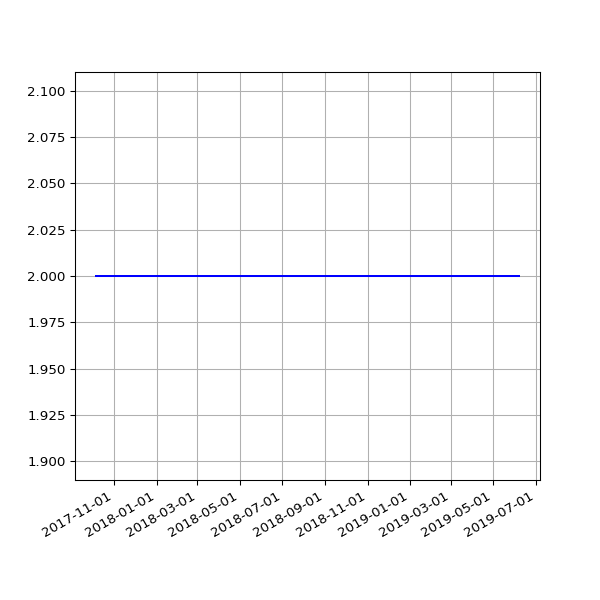

The data file committed next to this chart (first rows):
date, 2.02
2017-10-06 06:14:22 +0100, 2
2017-10-08 06:10:11 +0100, 2
2017-10-10 06:19:06 +0100, 2
2017-10-11 06:19:52 +0100, 2
2017-10-13 06:03:34 +0100, 2
2017-10-14 06:21:09 +0100, 2
2017-10-15 06:13:21 +0100, 2
2017-10-16 06:08:39 +0100, 2
2017-10-17 06:30:11 +0100, 2
2017-10-18 06:07:48 +0100, 2
2017-10-19 06:17:38 +0100, 2
2017-10-20 06:40:17 +0100, 2
2017-10-21 06:14:54 +0100, 2
2017-10-22 06:11:47 +0100, 2
2017-10-23 06:09:58 +0100, 2
2017-10-24 06:12:38 +0100, 2
2017-10-27 06:06:09 +0100, 2
2017-10-28 08:56:43 +0100, 2
2017-10-30 06:19:42 +0000, 2
2017-10-31 06:10:27 +0000, 2
2017-11-01 06:12:32 +0000, 2
2017-11-07 06:07:43 +0000, 2
2017-11-10 06:15:34 +0000, 2
2017-11-11 06:09:17 +0000, 2
2017-11-12 06:07:18 +0000, 2
2017-11-13 06:14:34 +0000, 2
2017-11-14 06:19:30 +0000, 2
2017-11-15 06:06:09 +0000, 2
2017-11-16 06:15:12 +0000, 2
2017-11-17 06:12:37 +0000, 2
2017-11-18 05:43:51 +0000, 2
2017-11-19 06:18:08 +0000, 2
2017-11-20 06:19:27 +0000, 2
2017-11-21 06:12:54 +0000, 2
2017-11-22 06:14:52 +0000, 2
2017-11-23 06:25:49 +0000, 2
2017-11-24 06:13:09 +0000, 2
2017-11-25 06:12:27 +0000, 2
2017-11-29 06:14:25 +0000, 2
2017-11-30 06:23:47 +0000, 2
2017-12-01 06:18:23 +0000, 2
2017-12-05 06:21:39 +0000, 2
2017-12-06 06:18:28 +0000, 2
2017-12-07 07:49:11 +0000, 2
2017-12-08 07:15:15 +0000, 2
2017-12-09 07:08:50 +0000, 2
2017-12-10 07:20:17 +0000, 2
2017-12-12 06:30:01 +0000, 2
2017-12-13 06:24:28 +0000, 2
2017-12-14 07:08:22 +0000, 2
2017-12-15 07:44:19 +0000, 2
2017-12-19 06:16:37 +0000, 2
2017-12-20 07:01:42 +0000, 2
2017-12-21 07:02:28 +0000, 2
2017-12-22 07:24:04 +0000, 2
2017-12-23 07:29:24 +0000, 2
2017-12-24 07:16:53 +0000, 2
2017-12-25 07:14:22 +0000, 2
2017-12-26 07:32:02 +0000, 2
2017-12-27 07:41:21 +0000, 2
... 135 more rows
